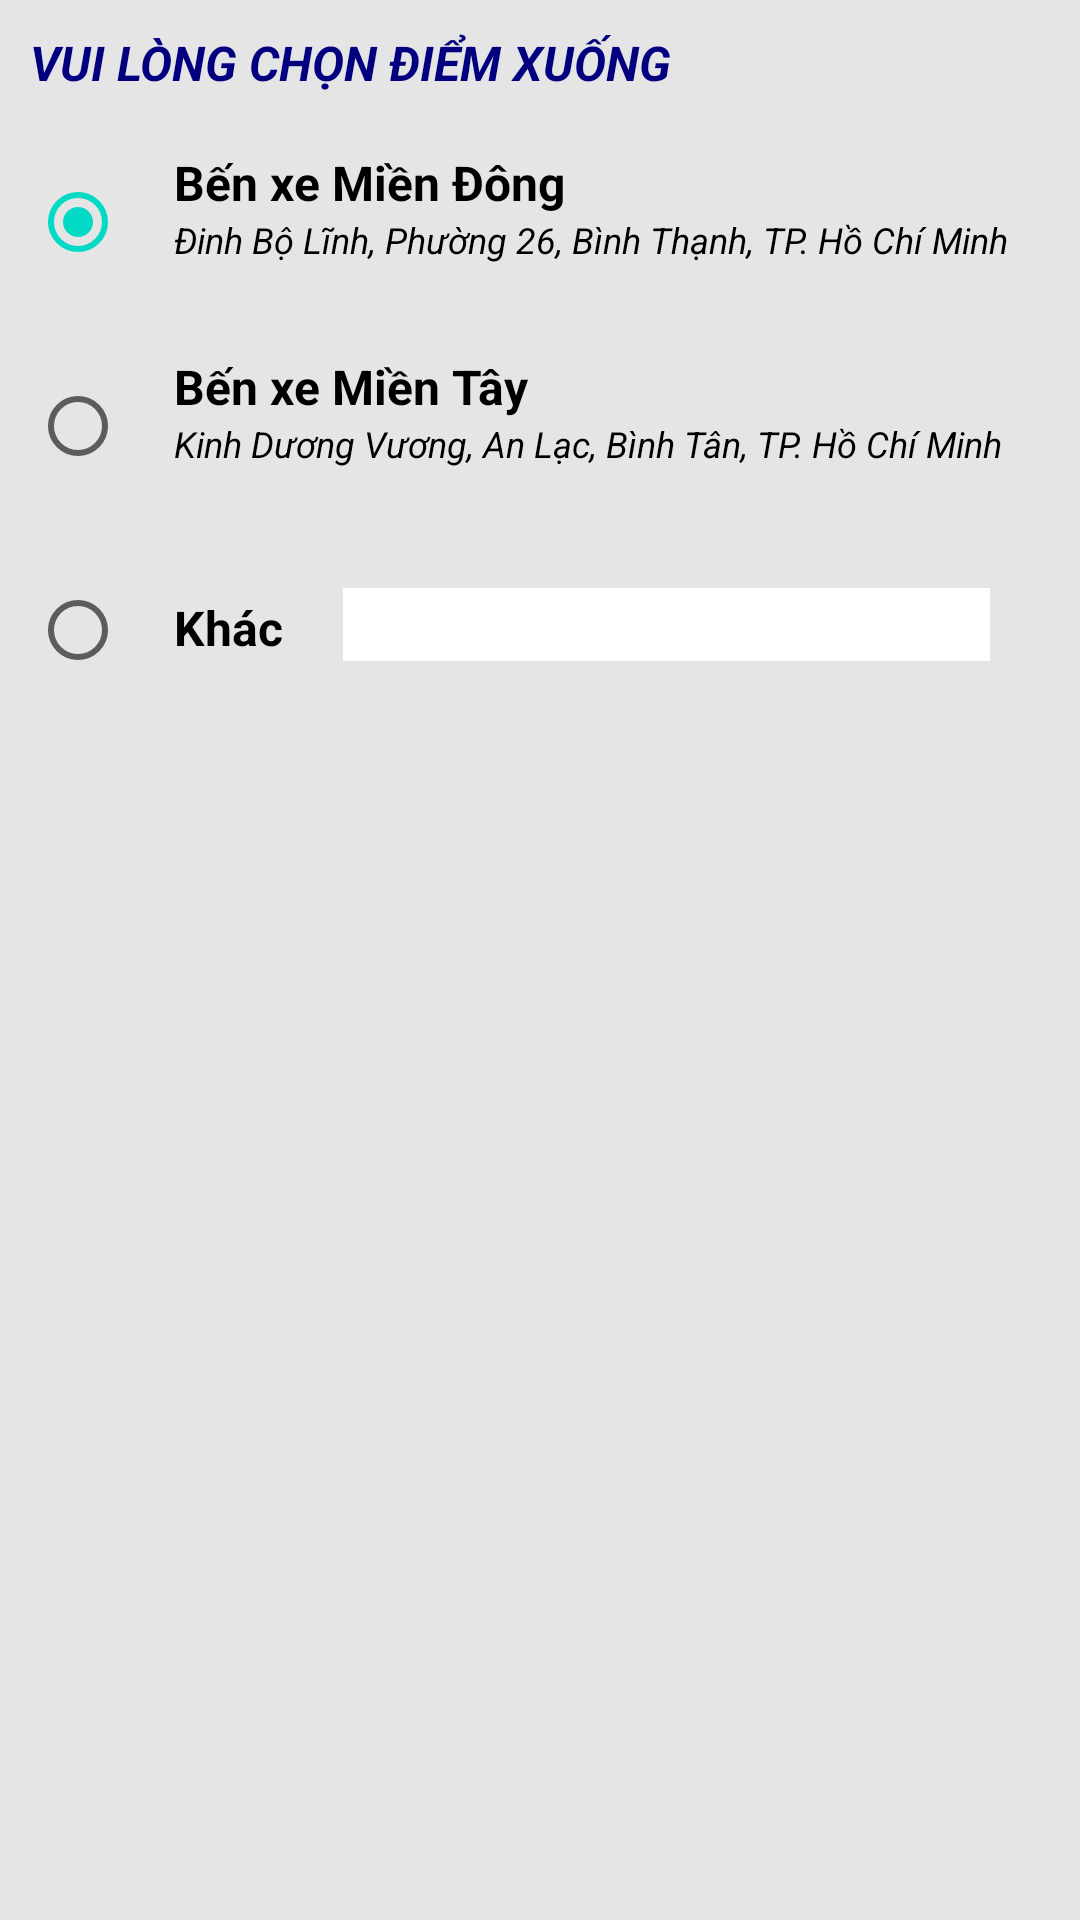

Android layout source for this screen:
<!-- AndroidManifest.xml: application theme Theme.VinaTravel -->
<!-- res/layout/fragment_arrival_location.xml -->
<?xml version="1.0" encoding="utf-8"?>
<FrameLayout xmlns:android="http://schemas.android.com/apk/res/android"
    xmlns:tools="http://schemas.android.com/tools"
    android:layout_width="match_parent"
    android:layout_height="wrap_content"
    tools:context=".ui.book_ticket.ArrivalLocationFragment"
    android:background="@color/backgroundColor"
    android:padding="10dp">

    <TextView
        android:layout_width="match_parent"
        android:layout_height="match_parent"
        android:text="VUI LÒNG CHỌN ĐIỂM XUỐNG"
        android:textColor="@color/blueText"
        android:textSize="16sp"
        android:textStyle="bold|italic"/>

    <RadioGroup
        android:id="@+id/radioGroup"
        android:checkedButton="@+id/radio_button_1"
        android:layout_width="match_parent"
        android:layout_height="wrap_content"
        android:layout_marginTop="20dp">

        <LinearLayout
            android:layout_marginTop="20dp"
            android:orientation="horizontal"
            android:layout_width="match_parent"
            android:layout_height="wrap_content">
            <RadioButton
                android:checked="true"
                android:layout_width="wrap_content"
                android:layout_height="wrap_content"/>
            <LinearLayout
                android:orientation="vertical"
                android:layout_width="wrap_content"
                android:layout_height="match_parent">
                <TextView
                    android:text="Bến xe Miền Đông"
                    android:textStyle="bold"
                    android:textColor="@color/black"
                    android:textSize="16sp"
                    android:layout_width="match_parent"
                    android:layout_height="wrap_content"/>
                <TextView
                    android:text="Đinh Bộ Lĩnh, Phường 26, Bình Thạnh, TP. Hồ Chí Minh"
                    android:textSize="12sp"
                    android:textColor="@color/black"
                    android:textStyle="italic"
                    android:layout_width="match_parent"
                    android:layout_height="wrap_content"/>
            </LinearLayout>
        </LinearLayout>
        <LinearLayout
            android:layout_marginTop="20dp"
            android:orientation="horizontal"
            android:layout_width="match_parent"
            android:layout_height="wrap_content">
            <RadioButton
                android:layout_width="wrap_content"
                android:layout_height="wrap_content"/>
            <LinearLayout
                android:orientation="vertical"
                android:layout_width="wrap_content"
                android:layout_height="match_parent">
                <TextView
                    android:text="Bến xe Miền Tây"
                    android:textStyle="bold"
                    android:textColor="@color/black"
                    android:textSize="16sp"
                    android:layout_width="match_parent"
                    android:layout_height="wrap_content"/>
                <TextView
                    android:text="Kinh Dương Vương, An Lạc, Bình Tân, TP. Hồ Chí Minh"
                    android:textSize="12sp"
                    android:textColor="@color/black"
                    android:textStyle="italic"
                    android:layout_width="match_parent"
                    android:layout_height="wrap_content"/>
            </LinearLayout>
        </LinearLayout>
        <LinearLayout
            android:layout_marginTop="20dp"
            android:orientation="horizontal"
            android:layout_width="match_parent"
            android:layout_height="wrap_content">
            <RadioButton
                android:layout_width="wrap_content"
                android:layout_height="wrap_content"/>
            <TextView
                android:text="Khác"
                android:textStyle="bold"
                android:textColor="@color/black"
                android:textSize="16sp"
                android:layout_width="wrap_content"
                android:layout_height="wrap_content"/>
            <EditText
                android:enabled="false"
                android:layout_marginHorizontal="20dp"
                android:layout_width="match_parent"
                android:layout_height="wrap_content"
                android:background="@color/white">
            </EditText>
        </LinearLayout>

    </RadioGroup>

</FrameLayout>
<!-- resources referenced by this layout -->
<resources>
  <color name="backgroundColor">#E5E5E5</color>
  <color name="black">#FF000000</color>
  <color name="blueText">#030080</color>
  <color name="white">#FFFFFFFF</color>
  <style name="Theme.VinaTravel" parent="Theme.MaterialComponents.DayNight.DarkActionBar">
          
          <item name="colorPrimary">@color/purple_500</item>
          <item name="colorPrimaryVariant">@color/purple_700</item>
          <item name="colorOnPrimary">@color/white</item>
          
          <item name="colorSecondary">@color/teal_200</item>
          <item name="colorSecondaryVariant">@color/teal_700</item>
          <item name="colorOnSecondary">@color/black</item>
          
          <item name="android:statusBarColor" tools:targetApi="l">?attr/colorPrimaryVariant</item>
          
  
      </style>
  <color name="purple_500">#FF6200EE</color>
  <color name="purple_700">#FF3700B3</color>
  <color name="teal_200">#FF03DAC5</color>
  <color name="teal_700">#FF018786</color>
</resources>
